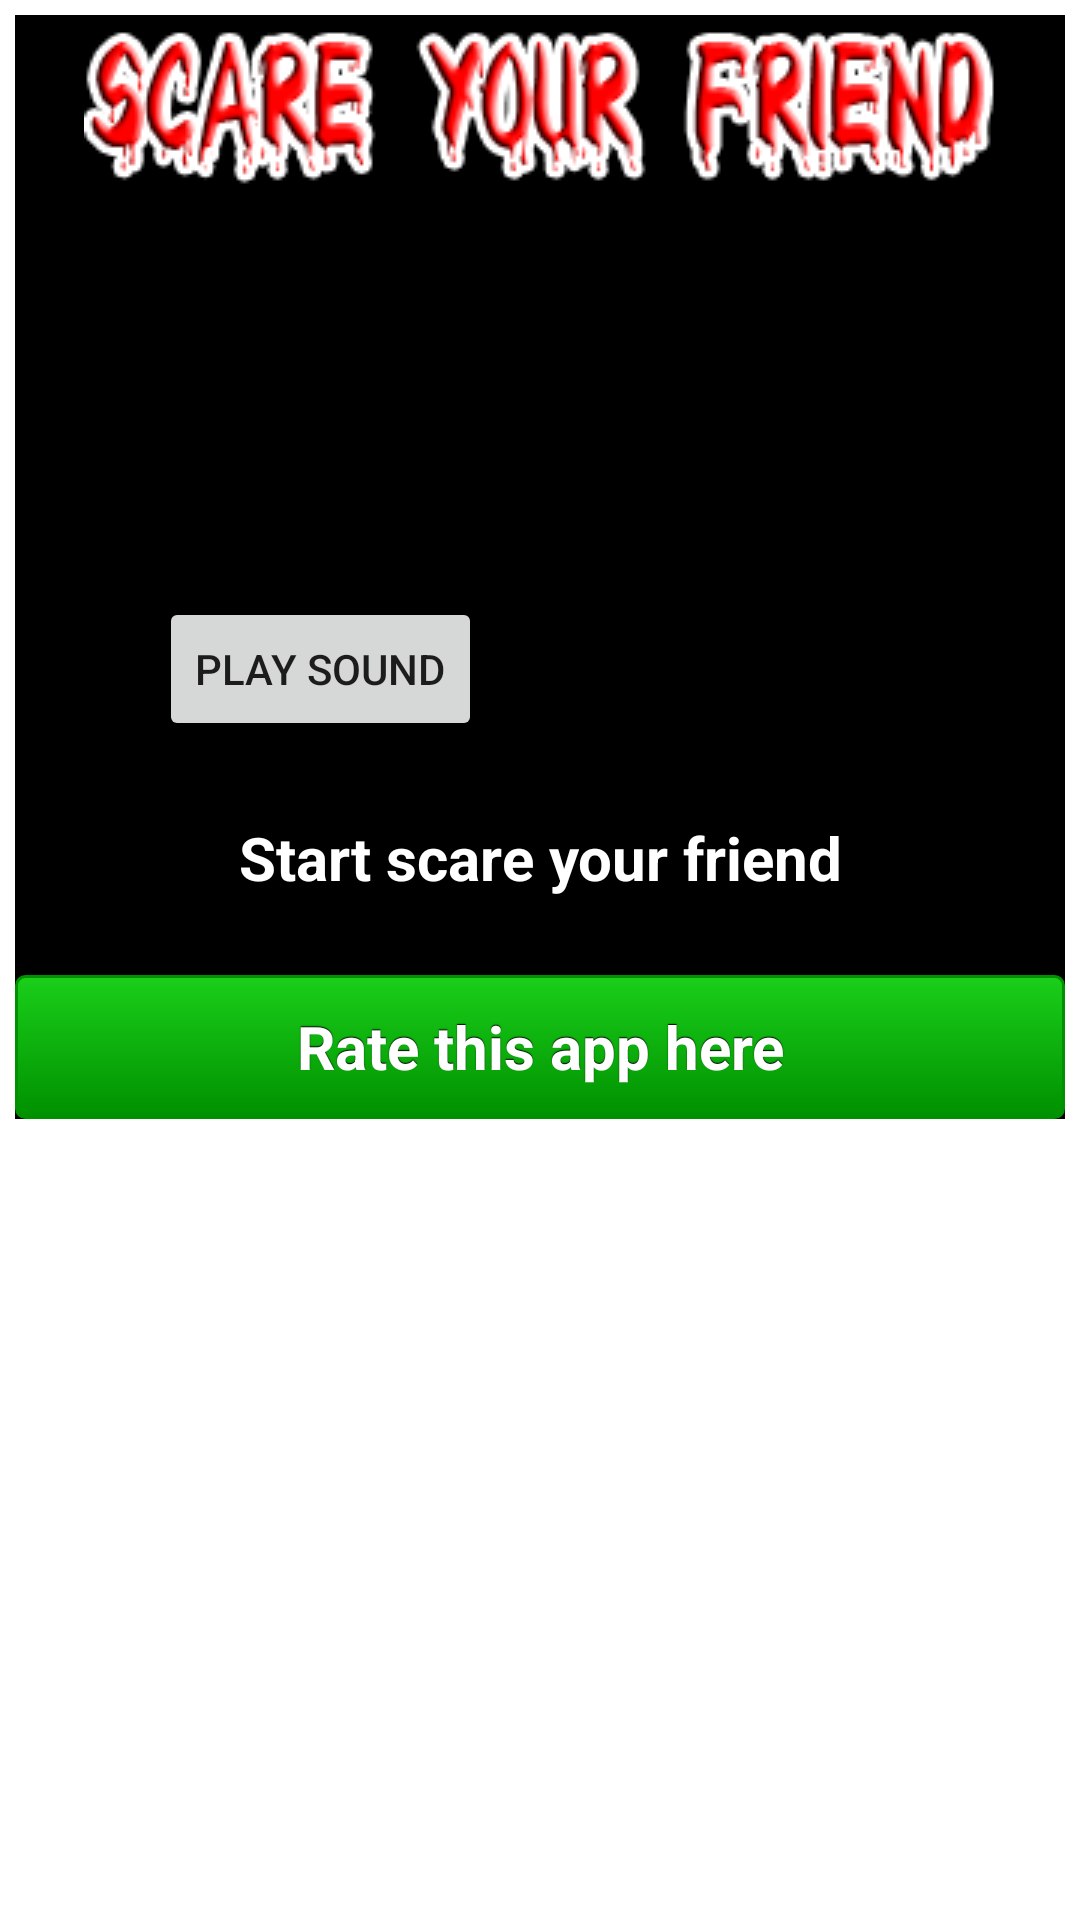

Reconstruct the res/layout file that produces this screen, plus the resources it refers to.
<!-- AndroidManifest.xml: fallback theme Theme.MaterialComponents.DayNight.NoActionBar -->
<!-- res/layout/main.xml -->
<?xml version="1.0" encoding="utf-8"?>
<ScrollView android:layout_width="fill_parent" android:layout_height="wrap_content"
  xmlns:android="http://schemas.android.com/apk/res/android">
    <LinearLayout android:gravity="center_horizontal" android:orientation="vertical" android:id="@id/mainLayout" android:background="@color/mainLayoutBackgroundColor" android:layout_width="fill_parent" android:layout_height="fill_parent" android:layout_margin="5.0dip">
        <ImageView android:id="@id/imageView1" android:layout_width="fill_parent" android:layout_height="wrap_content" android:src="@drawable/hypnotize_title" />
        <TextView android:layout_width="fill_parent" android:layout_height="wrap_content" android:layout_marginTop="10.0dip" android:text="@string/image_prompt" />
        <Spinner android:id="@id/spinnerImage" android:layout_width="fill_parent" android:layout_height="wrap_content" android:drawSelectorOnTop="true" android:prompt="@string/image_prompt" />
        <TextView android:layout_width="fill_parent" android:layout_height="wrap_content" android:layout_marginTop="10.0dip" android:text="Time" />
        <Spinner android:id="@id/spinnerTime" android:layout_width="fill_parent" android:layout_height="wrap_content" android:drawSelectorOnTop="true" android:prompt="@string/time_prompt" />
        <TextView android:layout_width="fill_parent" android:layout_height="wrap_content" android:layout_marginTop="10.0dip" android:text="Sound" />
        <LinearLayout android:orientation="horizontal" android:layout_width="fill_parent" android:layout_height="wrap_content">
            <Spinner android:id="@id/spinnerSound" android:layout_width="wrap_content" android:layout_height="wrap_content" android:drawSelectorOnTop="true" android:prompt="@string/sound_prompt" />
            <Button android:layout_width="wrap_content" android:layout_height="wrap_content" android:text="play sound" android:onClick="playSound" />
        </LinearLayout>
        <Button android:layout_gravity="center" android:id="@id/btnStart" android:layout_width="fill_parent" android:layout_height="wrap_content" android:layout_marginTop="15.0dip" android:text="Start scare your friend" android:onClick="startScary" style="@style/startButtonStyle" />
        <Button android:layout_gravity="center" android:id="@id/rateThisApp" android:layout_width="fill_parent" android:layout_height="wrap_content" android:layout_marginTop="15.0dip" android:text="Rate this app here" android:onClick="rate" style="@style/greenButtonStyle" />
    </LinearLayout>
</ScrollView>
<!-- resources referenced by this layout -->
<resources>
  <color name="mainLayoutBackgroundColor">#ff000000</color>
  <!-- drawable hypnotize_title: png bitmap (drawable, 14473 bytes) -->
  <string name="image_prompt">Choose the image</string>
  <string name="sound_prompt">Sound</string>
  <string name="time_prompt">Time</string>
  <style name="greenButtonStyle" parent="@*android:style/Widget.Button">
          <item name="android:textSize">20.0dip</item>
          <item name="android:textStyle">bold</item>
          <item name="android:textColor">#ffffffff</item>
          <item name="android:gravity">center</item>
          <item name="android:background">@drawable/greenbutton</item>
          <item name="android:focusable">true</item>
          <item name="android:clickable">true</item>
          <item name="android:shadowColor">#ff000000</item>
          <item name="android:shadowDx">0.0</item>
          <item name="android:shadowDy">-1.0</item>
          <item name="android:shadowRadius">0.2</item>
      </style>
  <style name="startButtonStyle" parent="@*android:style/Widget.Button">
          <item name="android:textSize">20.0dip</item>
          <item name="android:textStyle">bold</item>
          <item name="android:textColor">#ffffffff</item>
          <item name="android:gravity">center</item>
          <item name="android:background">@drawable/button</item>
          <item name="android:focusable">true</item>
          <item name="android:clickable">true</item>
          <item name="android:shadowColor">#ff000000</item>
          <item name="android:shadowDx">0.0</item>
          <item name="android:shadowDy">-1.0</item>
          <item name="android:shadowRadius">0.2</item>
      </style>
  <!-- drawable greenbutton (drawable-mdpi) -->
  <?xml version="1.0" encoding="utf-8"?>
  <selector
    xmlns:android="http://schemas.android.com/apk/res/android">
      <item android:state_pressed="true">
          <shape>
              <solid android:color="#ff1acf1a" />
              <stroke android:width="1.0dip" android:color="#ff009000" />
              <corners android:radius="3.0dip" />
              <padding android:left="10.0dip" android:top="10.0dip" android:right="10.0dip" android:bottom="10.0dip" />
          </shape>
      </item>
      <item>
          <shape>
              <gradient android:startColor="#ff1acf1a" android:endColor="#ff009000" android:angle="270.0" />
              <stroke android:width="1.0dip" android:color="#ff009000" />
              <corners android:radius="3.0dip" />
              <padding android:left="10.0dip" android:top="10.0dip" android:right="10.0dip" android:bottom="10.0dip" />
          </shape>
      </item>
  </selector>
</resources>
